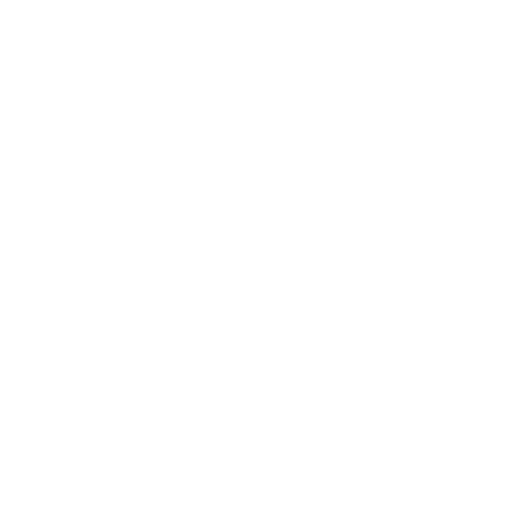
t = 0.00 s
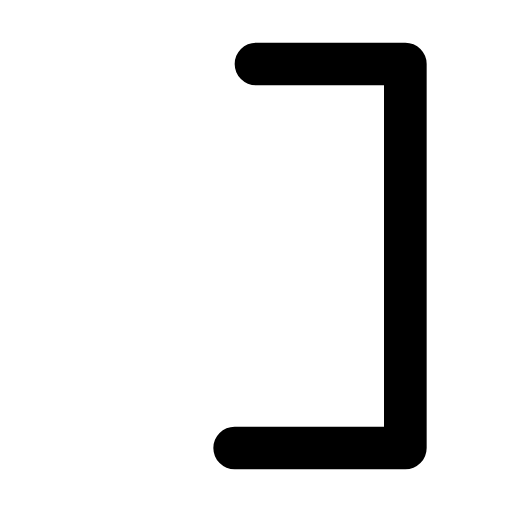
t = 0.30 s
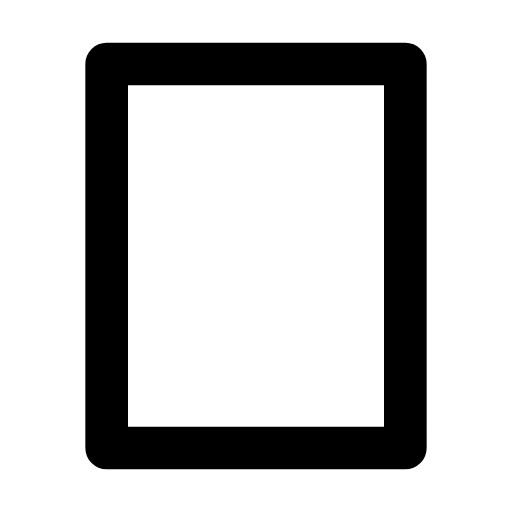
t = 0.60 s
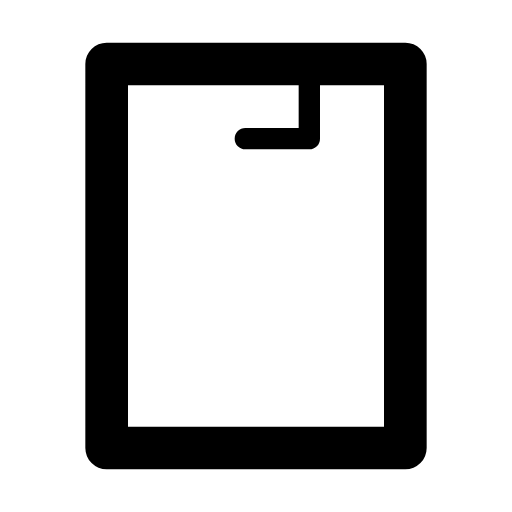
t = 0.80 s
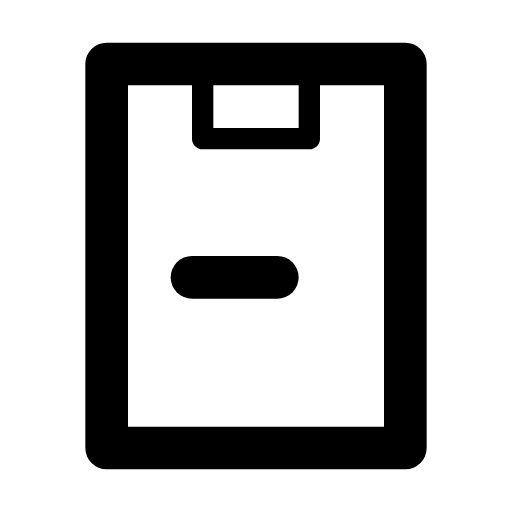
t = 1.10 s
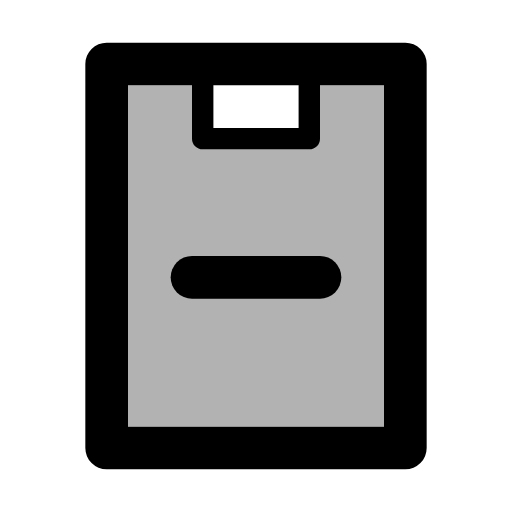
t = 1.35 s

The animated SVG that drew these frames (rendered in a browser with its animation timeline set to each time). Animation: 4 SMIL elements (animate=4); one cycle of 1.35 s.

<svg xmlns="http://www.w3.org/2000/svg" width="24" height="24" viewBox="0 0 24 24">
    <path d="M6 4H10V6H14V4H18V20H6V4Z" fill="currentColor" fill-opacity="0">
        <animate attributeName="fill-opacity" values="0;0.3" begin="1.2s" dur="0.15s" fill="freeze"/>
    </path>
    <g fill="none" stroke="currentColor" stroke-linecap="round" stroke-linejoin="round">
        <g stroke-width="2">
            <path d="M12 3H19V21H5V3H12Z" stroke-dasharray="66" stroke-dashoffset="66">
                <animate attributeName="stroke-dashoffset" values="66;0" dur="0.6s" fill="freeze"/>
            </path>
            <path d="M9 13H15" stroke-dasharray="8" stroke-dashoffset="8">
                <animate attributeName="stroke-dashoffset" values="8;0" begin="1s" dur="0.2s" fill="freeze"/>
            </path>
        </g>
        <path d="M14.5 3.5V6.5H9.5V3.5" stroke-dasharray="12" stroke-dashoffset="12">
            <animate attributeName="stroke-dashoffset" values="12;0" begin="0.7s" dur="0.2s" fill="freeze"/>
        </path>
    </g>
</svg>
